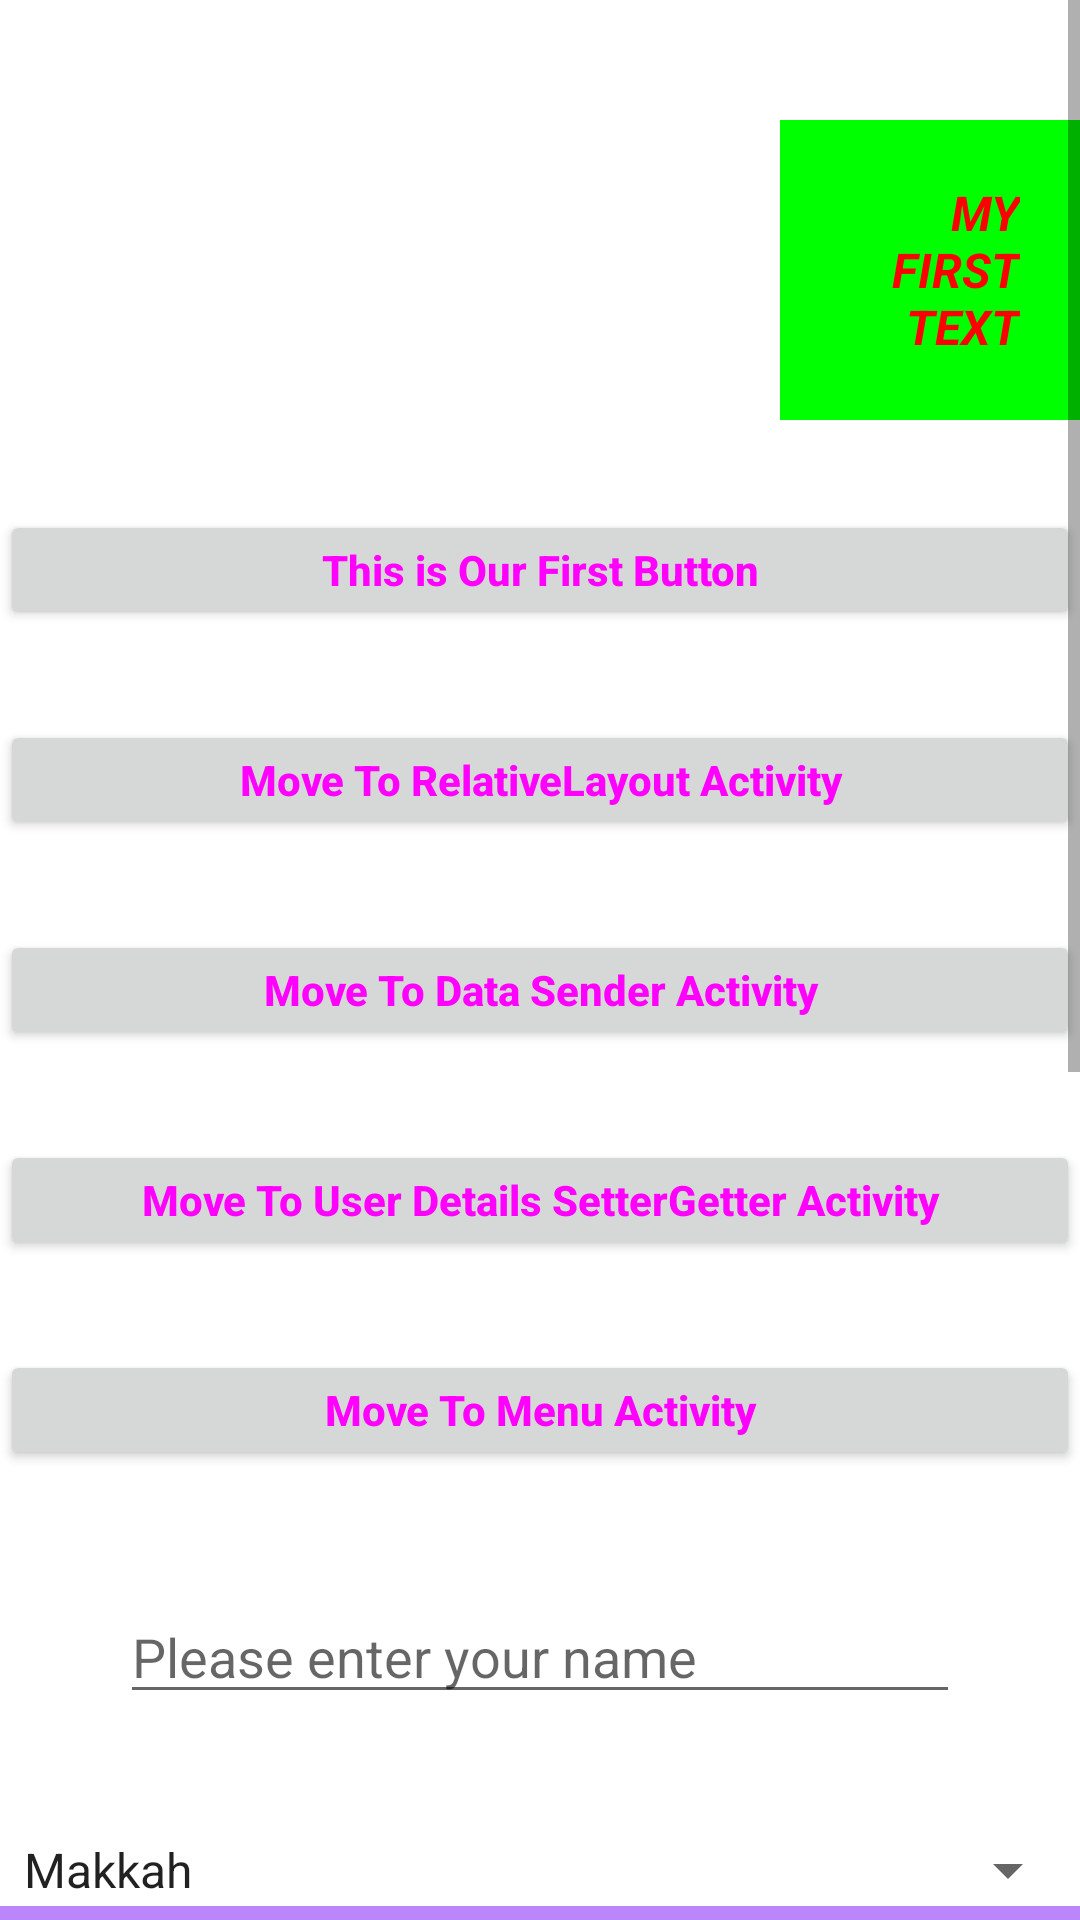

Reconstruct the res/layout file that produces this screen, plus the resources it refers to.
<!-- AndroidManifest.xml: application theme Theme.FreddyDemo -->
<!-- res/layout/activity_main.xml -->
<?xml version="1.0" encoding="utf-8"?>
<ScrollView xmlns:android="http://schemas.android.com/apk/res/android"
    android:layout_width="match_parent"
    xmlns:tools="http://schemas.android.com/tools"
    tools:context=".MainActivity"
    android:layout_height="match_parent">

    <LinearLayout
        android:layout_width="match_parent"
        android:layout_height="wrap_content"
        android:orientation="vertical">

        <TextView
            android:id="@+id/tvFirstTextView"
            android:layout_width="100dp"
            android:layout_height="100dp"
            android:layout_marginTop="40dp"
            android:background="#00ff00"
            android:gravity="center_vertical|right"
            android:layout_gravity="right"
            android:padding="20dp"
            android:text="MY First TextView alkd skdl sdkls kdlskdsl skdl skdls ksdlk"
            android:textAllCaps="true"
            android:textColor="#ffff0000"
            android:textSize="16dp"
            android:textStyle="bold|italic" />

        <Button
            android:id="@+id/btnFirstButton"
            android:layout_width="match_parent"
            android:layout_height="40dp"
            android:layout_marginTop="30dp"
            android:text="This is Our First Button"
            android:textAllCaps="false"
            android:textColor="#f0f"
            android:textStyle="bold" />
        <Button
            android:id="@+id/btnMoveToRelativeLayoutActivity"
            android:layout_width="match_parent"
            android:layout_height="40dp"
            android:layout_marginTop="30dp"
            android:text="Move To RelativeLayout Activity"
            android:textAllCaps="false"
            android:textColor="#f0f"
            android:textStyle="bold" />
        <Button
            android:id="@+id/btnMoveToDataSenderActivity"
            android:layout_width="match_parent"
            android:layout_height="40dp"
            android:onClick="moveToDataSenderActivity"
            android:layout_marginTop="30dp"
            android:text="Move To Data Sender Activity"
            android:textAllCaps="false"
            android:textColor="#f0f"
            android:textStyle="bold" />

        <Button
            android:id="@+id/btnMoveToUserDetailsSetterGetterActivity"
            android:layout_width="match_parent"
            android:layout_height="40dp"
            android:onClick="moveToUserDetailsSetterGetterActivity"
            android:layout_marginTop="30dp"
            android:text="Move To User Details SetterGetter Activity"
            android:textAllCaps="false"
            android:textColor="#f0f"
            android:textStyle="bold" />
        <Button
            android:id="@+id/btnMoveToMenuActivity"
            android:layout_width="match_parent"
            android:layout_height="40dp"
            android:onClick="moveToMenuActivity"
            android:layout_marginTop="30dp"
            android:text="Move To Menu Activity"
            android:textAllCaps="false"
            android:textColor="#f0f"
            android:textStyle="bold" />

        <EditText
            android:id="@+id/etName"
            android:layout_width="match_parent"
            android:layout_height="wrap_content"
            android:layout_margin="40dp"
            android:hint="Please enter your name" />

        <Spinner
            android:id="@+id/spCities"
            android:layout_width="match_parent"
            android:layout_height="wrap_content"
            android:entries="@array/citiesNames" />

        <TextView
            android:id="@+id/tvSelectedCity"
            android:layout_width="match_parent"
            android:layout_height="wrap_content"
            android:background="@color/purple_200" />

        <RadioGroup
            android:id="@+id/rgEnableButton"
            android:layout_width="match_parent"
            android:layout_height="wrap_content"
            android:checkedButton="@id/rbFirst"
            android:orientation="horizontal">

            <RadioButton
                android:id="@+id/rbFirst"
                android:layout_width="wrap_content"
                android:layout_height="wrap_content"
                android:layout_weight="1"
                android:text="Enabled" />

            <RadioButton
                android:id="@+id/rbSecond"
                android:layout_width="wrap_content"
                android:layout_height="wrap_content"
                android:layout_weight="1"
                android:text="Disabled" />
        </RadioGroup>

        <CheckBox
            android:id="@+id/cbCourse1"
            android:layout_width="match_parent"
            android:layout_height="wrap_content"
            android:text="@string/checkBoxText"
            android:textSize="20dp" />

        <CheckBox
            android:id="@+id/cbCourse2"
            android:layout_width="match_parent"
            android:layout_height="wrap_content"
            android:text="Course 2"
            android:textSize="20dp" />

        <CheckBox
            android:id="@+id/cbCourse3"
            android:layout_width="match_parent"
            android:layout_height="wrap_content"
            android:text="Course 3"
            android:textSize="20dp" />

        <ImageView
            android:layout_width="300dp"
            android:layout_height="300dp"
            android:padding="60dp"
            android:src="@drawable/icon" />
    </LinearLayout>
</ScrollView>
<!-- resources referenced by this layout -->
<resources>
  <string-array name="citiesNames">
          <item>Makkah</item>
          <item>New York</item>
          <item>London</item>
          <item>Lahore</item>
          <item>Faisalabad</item>
          <item>Dubai</item>
          <item>Sharjah</item>
      </string-array>
  <string name="checkBoxText">Course 1</string>
  <style name="Theme.FreddyDemo" parent="Theme.MaterialComponents.DayNight.DarkActionBar">
          
          <item name="colorPrimary">@color/purple_500</item>
          <item name="colorPrimaryVariant">@color/purple_700</item>
          <item name="colorOnPrimary">@color/white</item>
          
          <item name="colorSecondary">@color/teal_200</item>
          <item name="colorSecondaryVariant">@color/teal_700</item>
          <item name="colorOnSecondary">@color/black</item>
          
          <item name="android:statusBarColor" tools:targetApi="l">?attr/colorPrimaryVariant</item>
          
      </style>
  <!-- not gathered from this repository: default colours our renderer supplied (Android Studio template values) -->
  <color name="purple_200">#FFBB86FC</color>
  <color name="purple_500">#FF6200EE</color>
  <color name="purple_700">#FF3700B3</color>
  <color name="teal_200">#FF03DAC5</color>
  <color name="teal_700">#FF018786</color>
  <color name="black">#FF000000</color>
  <color name="white">#FFFFFFFF</color>
</resources>
